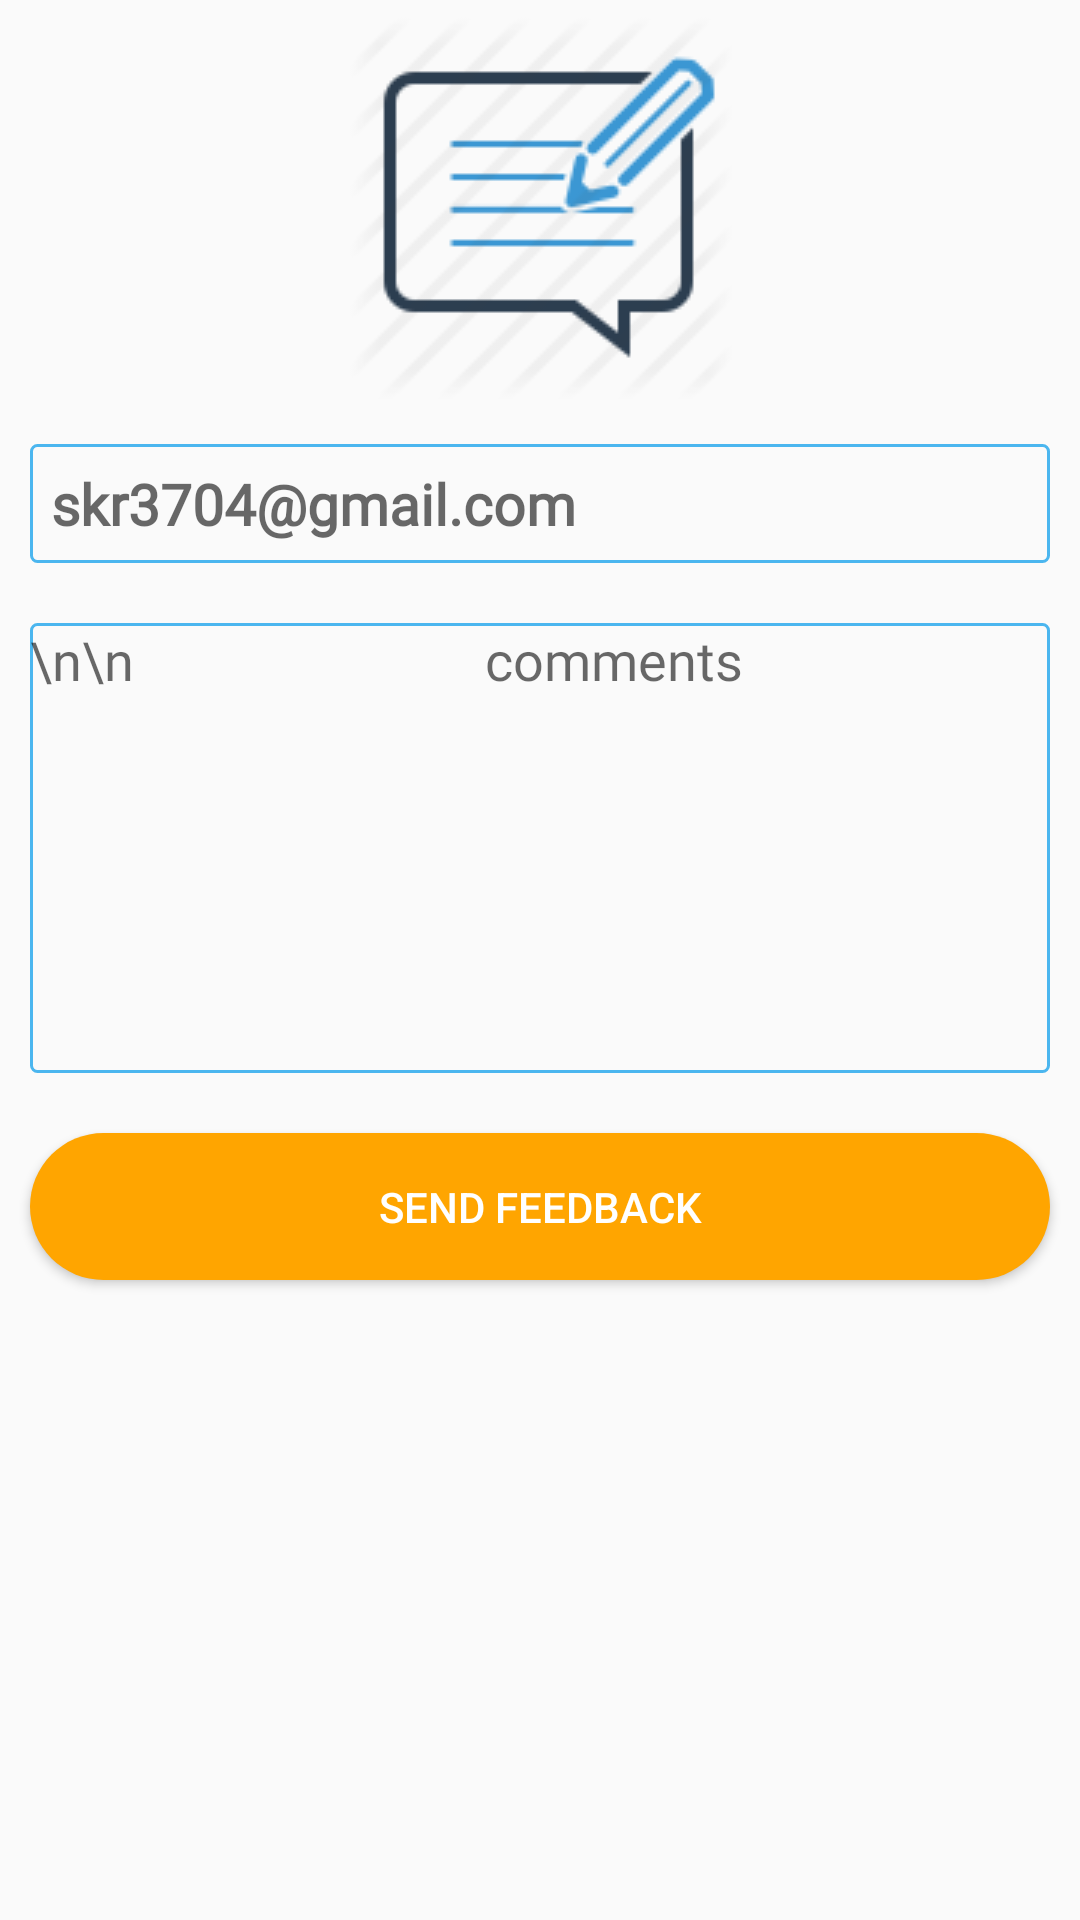

Reconstruct the res/layout file that produces this screen, plus the resources it refers to.
<!-- AndroidManifest.xml: application theme AppTheme -->
<!-- res/layout/fragment_feedback.xml -->
<FrameLayout xmlns:android="http://schemas.android.com/apk/res/android"
    xmlns:tools="http://schemas.android.com/tools"
    android:layout_width="match_parent"
    android:layout_height="match_parent"

    tools:context="sk.android.examscorer.Fragments.FeedbackFragment">


    
    <ScrollView
        android:layout_width="match_parent"
        android:layout_height="match_parent">
    <RelativeLayout
        android:layout_width="match_parent"
        android:layout_height="match_parent">
        <ImageView
            android:layout_margin="5dp"
            android:layout_centerHorizontal="true"
            android:id="@+id/feedback_image"
            android:layout_width="wrap_content"
            android:layout_height="wrap_content"
            android:src="@drawable/feedback"/>
        <EditText
        android:textStyle="bold"
            android:editable="false"
            android:background="@drawable/feddback_bg"
            android:layout_below="@+id/feedback_image"
            android:layout_margin="10dp"
            android:layout_width="match_parent"
            android:layout_height="wrap_content"
            android:text="skr3704@gmail.com"
            android:textSize="19sp"
            android:padding="7dp"
            android:textColor="#96000000"
            android:id="@+id/feedback_email"
            android:fontFamily="@font/custom_font"
            tools:ignore="Deprecated" />
        <EditText

            android:background="@drawable/feddback_bg"
            android:textColor="#a2000000"
            android:textStyle="normal"
            android:gravity="start"
            android:fontFamily="@font/custom_font_dark"
            android:layout_margin="10dp"
            android:layout_below="@+id/feedback_email"
            android:id="@+id/feedback_message"
            android:layout_width="match_parent"
            android:layout_height="150dp"
            android:hint="\n\n                           comments"
            android:inputType="textMultiLine"
            android:longClickable="false"
            android:textColorHint="#96000000"/>
        <Button
            android:id="@+id/feedback_btn"
            android:layout_width="match_parent"
            android:layout_height="wrap_content"
            android:text="Send Feedback"
            android:layout_margin="10dp"
            android:textColor="#fff"
            android:background="@drawable/btn_bg"
            android:layout_below="@+id/feedback_message"/>
    </RelativeLayout>
    </ScrollView>


</FrameLayout>
<!-- resources referenced by this layout -->
<resources>
  <!-- drawable btn_bg (drawable) -->
  <?xml version="1.0" encoding="utf-8"?>
  <shape xmlns:android="http://schemas.android.com/apk/res/android">
      <solid android:color="#FFA500" />
      <padding android:top="15dp"
          android:left="15dp"
          android:right="15dp"
          android:bottom="15dp" />
      <corners android:radius="45dp" />
  </shape>
  <!-- drawable feddback_bg (drawable) -->
  <?xml version="1.0" encoding="utf-8"?>
  <shape xmlns:android="http://schemas.android.com/apk/res/android"
      android:shape="rectangle">
      <stroke android:width="1dp"
          android:color="#4bb6ef"/>
      <corners android:radius="2dp"/>
  
  </shape>
  <!-- drawable feedback: png bitmap (drawable, 3090 bytes) -->
  <style name="AppTheme" parent="Theme.AppCompat.Light.DarkActionBar">
          
          <item name="colorPrimary">@color/colorPrimary</item>
          <item name="colorPrimaryDark">@color/colorPrimaryDark</item>
          <item name="colorAccent">@color/colorAccent</item>
          <item name="colorControlHighlight">@color/ripple</item>
          <item name="windowActionModeOverlay">true</item>
  
  
      </style>
  <color name="colorPrimary">#b1ffa500</color>
  <color name="colorPrimaryDark">#FFA500</color>
  <color name="colorAccent">#FF4081</color>
  <color name="ripple">#b5000000</color>
</resources>
